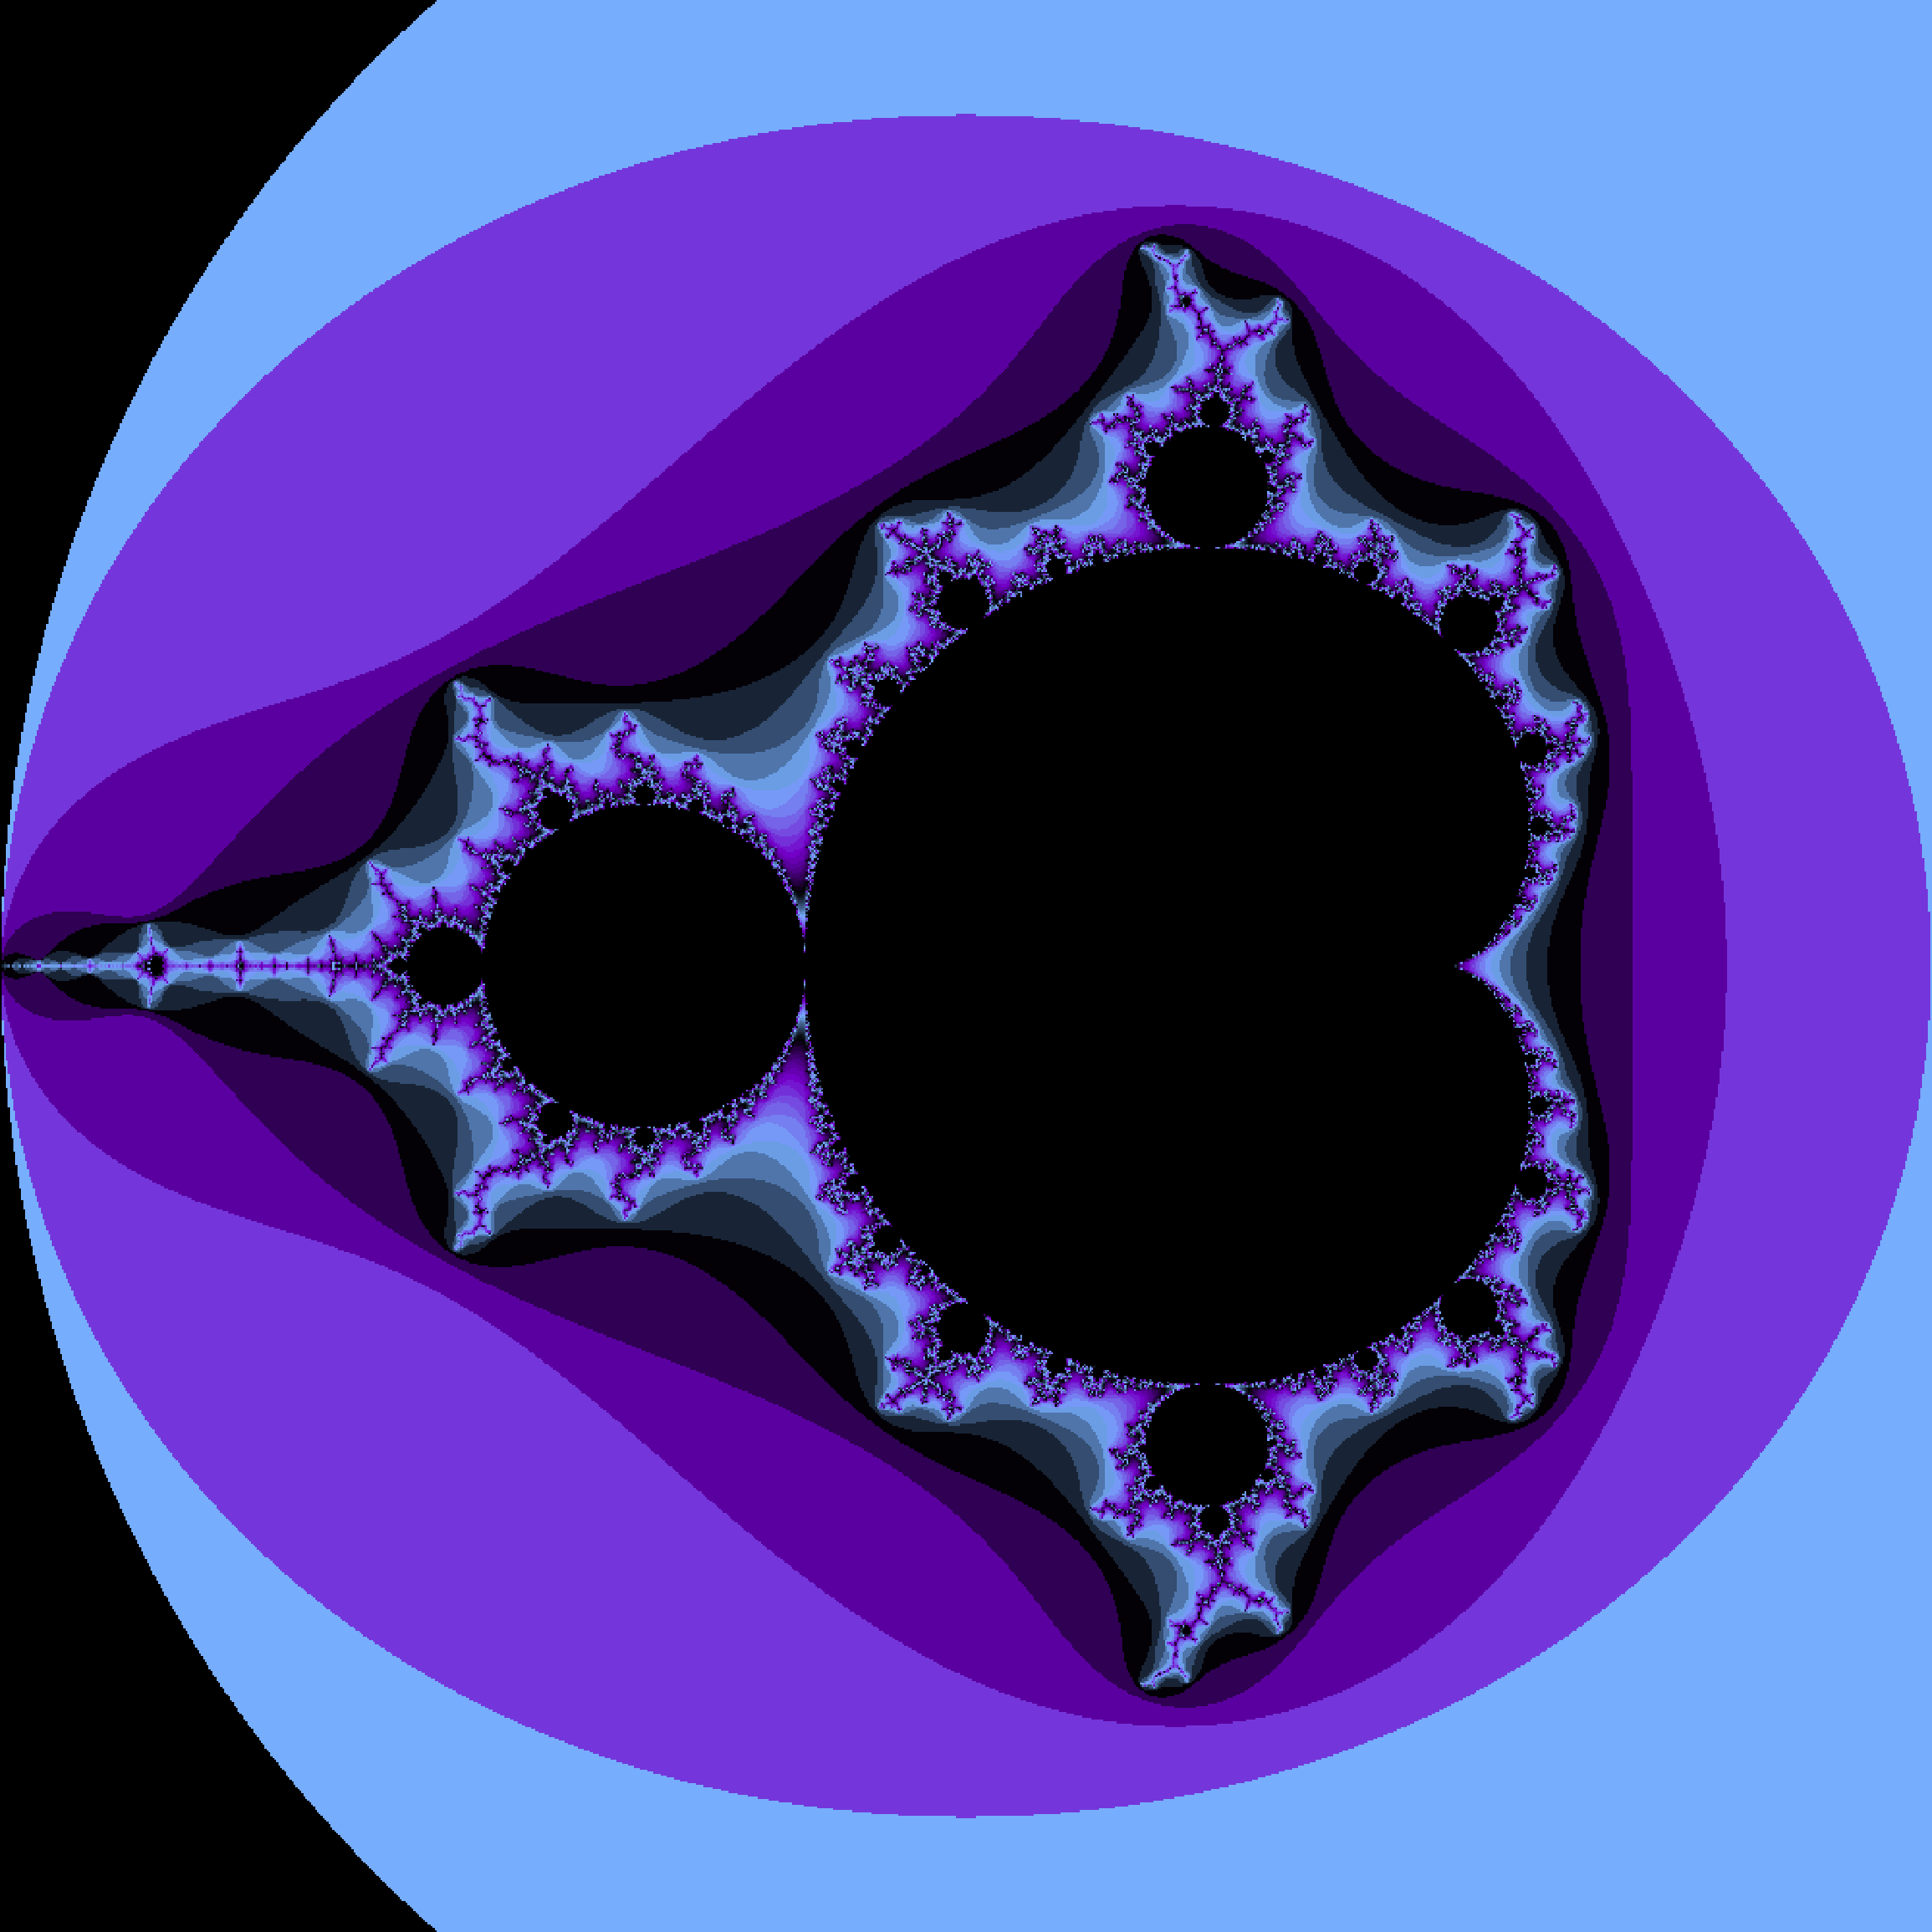

The script that saved this image:
import numpy as np
import matplotlib.pyplot as plt
from itertools import cycle
import matplotlib.colors as clr

colorpoints = [(1-(1-q)**4, c) for q, c in zip(np.linspace(0, 1, 20), 
                                               cycle(['#77afff', '#000000', 
                                                      '#7400ca',]))]

cmap = clr.LinearSegmentedColormap.from_list('mycmap', colorpoints, N=2048)

ppoints, qpoints = 1000, 1000
max_iterations = 500
infinity_border = 2

def mandelbrot(pmin, pmax, ppoints, qmin, qmax, qpoints,
               max_iterations, infinity_border):
    image = np.zeros((ppoints, qpoints)) 
    p, q = np.mgrid[pmin:pmax:(ppoints * 1j), qmin:qmax:(qpoints * 1j)] 
    c = p + 1j * q
    z = np.zeros_like(c)
    for k in range(max_iterations): 
        z = z ** 2 + c
        mask = (np.abs(z) > infinity_border) & (image == 0)
        image[mask] = k 
        z[mask] = np.nan
    return -image.T 

pmin, pmax, qmin, qmax = -2.0, 1.0, -1.5, 1.5  
image1 = mandelbrot(pmin, pmax, ppoints, qmin, qmax, qpoints, max_iterations, infinity_border)
plt.figure(figsize=(10, 10))
plt.xticks([])
plt.yticks([])
plt.imshow(image1, cmap=cmap, interpolation='none')
plt.axis('off')
plt.savefig("mandelbrot.png", format="png", dpi=300, bbox_inches='tight', pad_inches=0)
plt.close() 

p_center, q_center = -0.7435, 0.1314 
zoom_factor = 0.005  
zoom_pmin, zoom_pmax = p_center - zoom_factor, p_center + zoom_factor
zoom_qmin, zoom_qmax = q_center - zoom_factor, q_center + zoom_factor

image2 = mandelbrot(zoom_pmin, zoom_pmax, ppoints, zoom_qmin, zoom_qmax, qpoints, max_iterations, infinity_border)
plt.figure(figsize=(10, 10))
plt.xticks([])
plt.yticks([])
plt.imshow(image2, cmap=cmap, interpolation='none')
plt.axis('off')
plt.savefig("mandelbrot_zoomed.png", format="png", dpi=300, bbox_inches='tight', pad_inches=0)
plt.close()  